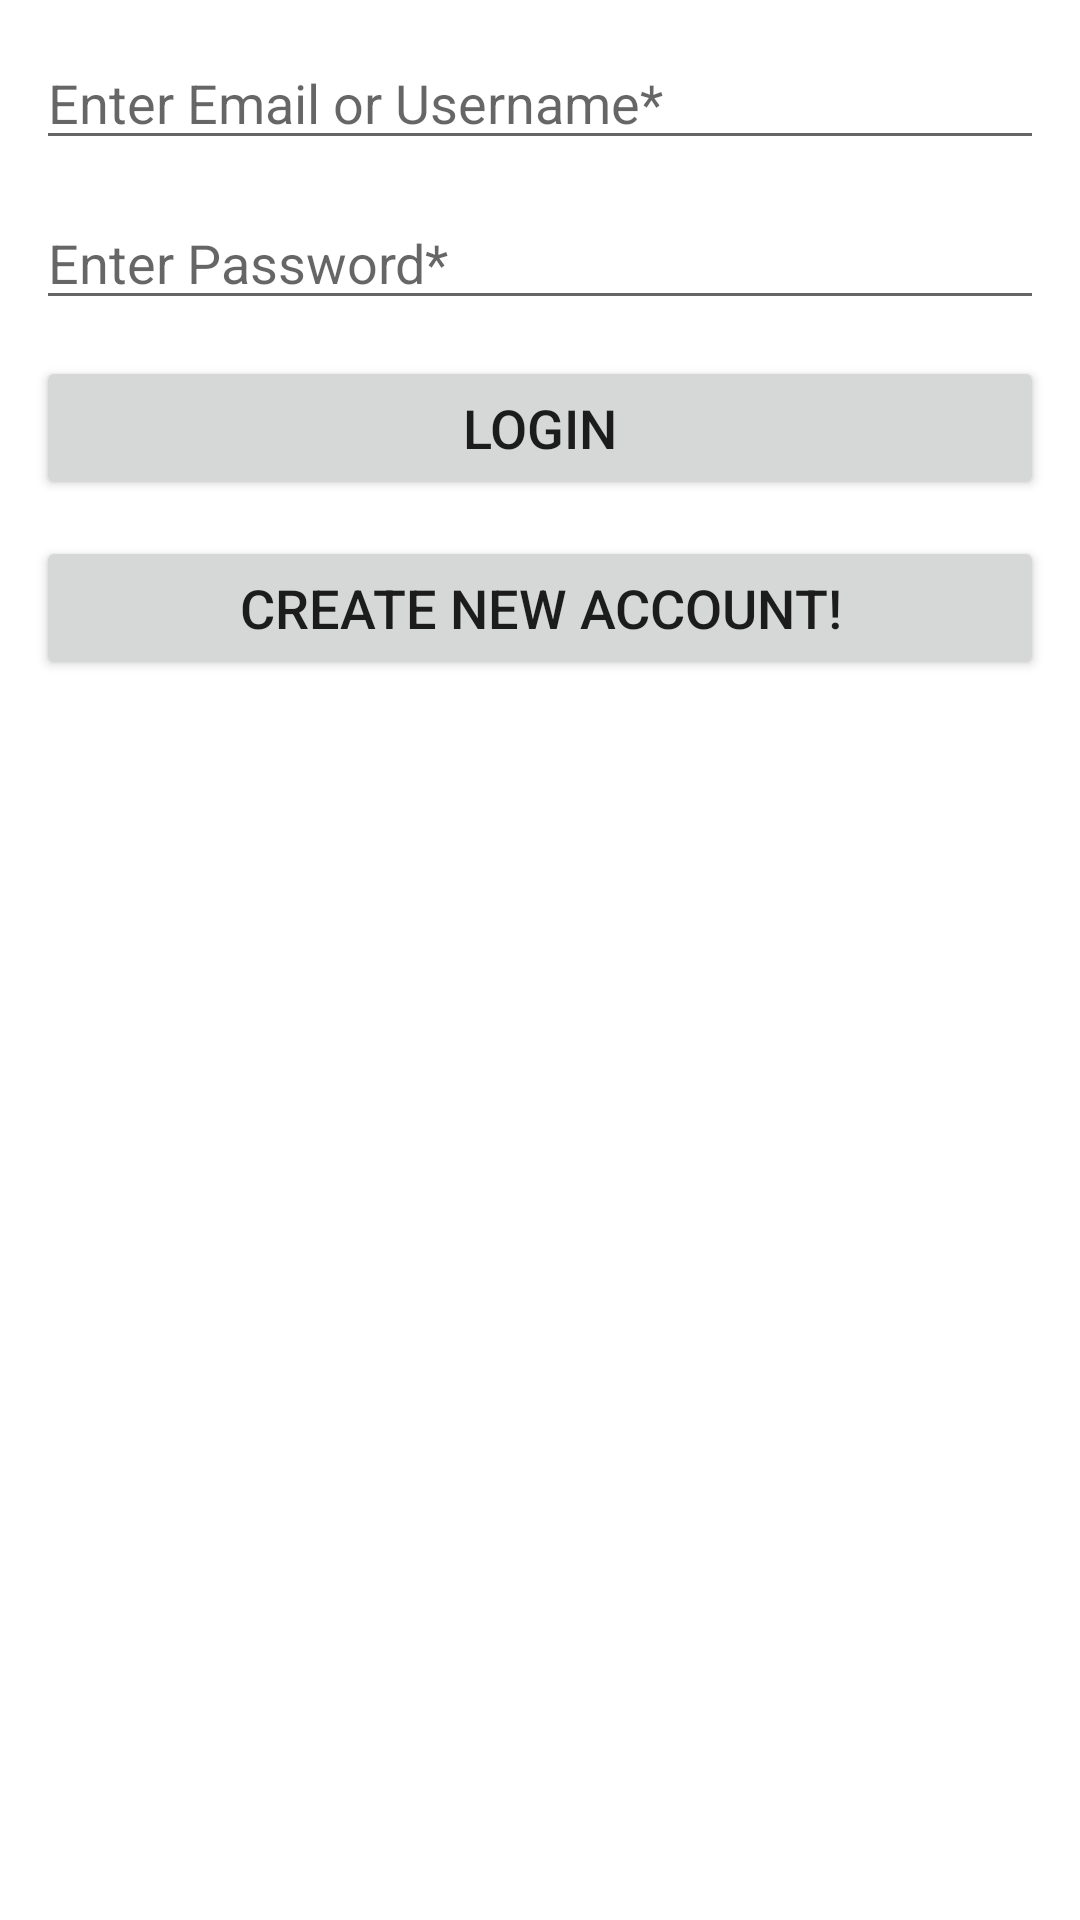

Layout XML and referenced resources for this Android screen:
<!-- AndroidManifest.xml: application theme Theme.ParseImagesApp -->
<!-- res/layout/activity_login.xml -->
<?xml version="1.0" encoding="utf-8"?>
<androidx.constraintlayout.widget.ConstraintLayout
    xmlns:android="http://schemas.android.com/apk/res/android"
    xmlns:app="http://schemas.android.com/apk/res-auto"
    xmlns:tools="http://schemas.android.com/tools"
    android:layout_width="match_parent"
    android:layout_height="match_parent"
    android:onClick="hideKeyboard"
    tools:context=".LoginActivity">

    <EditText
        android:id="@+id/edtLoginID"
        android:layout_width="match_parent"
        android:layout_height="wrap_content"
        android:layout_margin="@dimen/margin"
        android:hint="@string/hint_loginID"
        android:inputType="textPersonName"
        android:textColor="@color/black"
        app:layout_constraintEnd_toEndOf="parent"
        app:layout_constraintStart_toStartOf="parent"
        app:layout_constraintTop_toTopOf="parent" />

    <EditText
        android:id="@+id/edtLoginPassword"
        android:layout_width="match_parent"
        android:layout_height="wrap_content"
        android:layout_margin="@dimen/margin"
        android:hint="@string/hint_password"
        android:inputType="textPassword"
        android:textColor="@color/black"
        app:layout_constraintEnd_toEndOf="parent"
        app:layout_constraintStart_toStartOf="parent"
        app:layout_constraintTop_toBottomOf="@id/edtLoginID" />

    <Button
        android:id="@+id/btnLogin"
        android:layout_width="match_parent"
        android:layout_height="wrap_content"
        android:text="@string/btnLogin"
        android:layout_margin="@dimen/margin"
        android:textSize="@dimen/text_size"
        android:padding="@dimen/padding"
        app:layout_constraintEnd_toEndOf="parent"
        app:layout_constraintStart_toStartOf="parent"
        app:layout_constraintTop_toBottomOf="@id/edtLoginPassword" />

    <Button
        android:id="@+id/btnGoToSignUp"
        android:layout_width="match_parent"
        android:layout_height="wrap_content"
        android:text="@string/btnGoToSignUp"
        android:layout_margin="@dimen/margin"
        android:textSize="@dimen/text_size"
        android:padding="@dimen/padding"
        app:layout_constraintEnd_toEndOf="parent"
        app:layout_constraintStart_toStartOf="parent"
        app:layout_constraintTop_toBottomOf="@id/btnLogin"/>

</androidx.constraintlayout.widget.ConstraintLayout>
<!-- resources referenced by this layout -->
<resources>
  <dimen name="margin">12dp</dimen>
  <dimen name="padding">8dp</dimen>
  <dimen name="text_size">18sp</dimen>
  <string name="btnGoToSignUp">CREATE NEW ACCOUNT!</string>
  <string name="btnLogin">LOGIN</string>
  <string name="hint_loginID">Enter Email or Username*</string>
  <string name="hint_password">Enter Password*</string>
  <style name="Theme.ParseImagesApp" parent="Theme.MaterialComponents.DayNight.DarkActionBar">
          
          <item name="colorPrimary">@color/purple_500</item>
          <item name="colorPrimaryVariant">@color/purple_700</item>
          <item name="colorOnPrimary">@color/white</item>
          
          <item name="colorSecondary">@color/teal_200</item>
          <item name="colorSecondaryVariant">@color/teal_700</item>
          <item name="colorOnSecondary">@color/black</item>
          
          <item name="android:statusBarColor" tools:targetApi="l">?attr/colorPrimaryVariant</item>
          
      </style>
  <!-- not gathered from this repository: default colours our renderer supplied (Android Studio template values) -->
  <color name="purple_500">#FF6200EE</color>
  <color name="purple_700">#FF3700B3</color>
  <color name="teal_200">#FF03DAC5</color>
  <color name="teal_700">#FF018786</color>
  <color name="black">#FF000000</color>
  <color name="white">#FFFFFFFF</color>
</resources>
